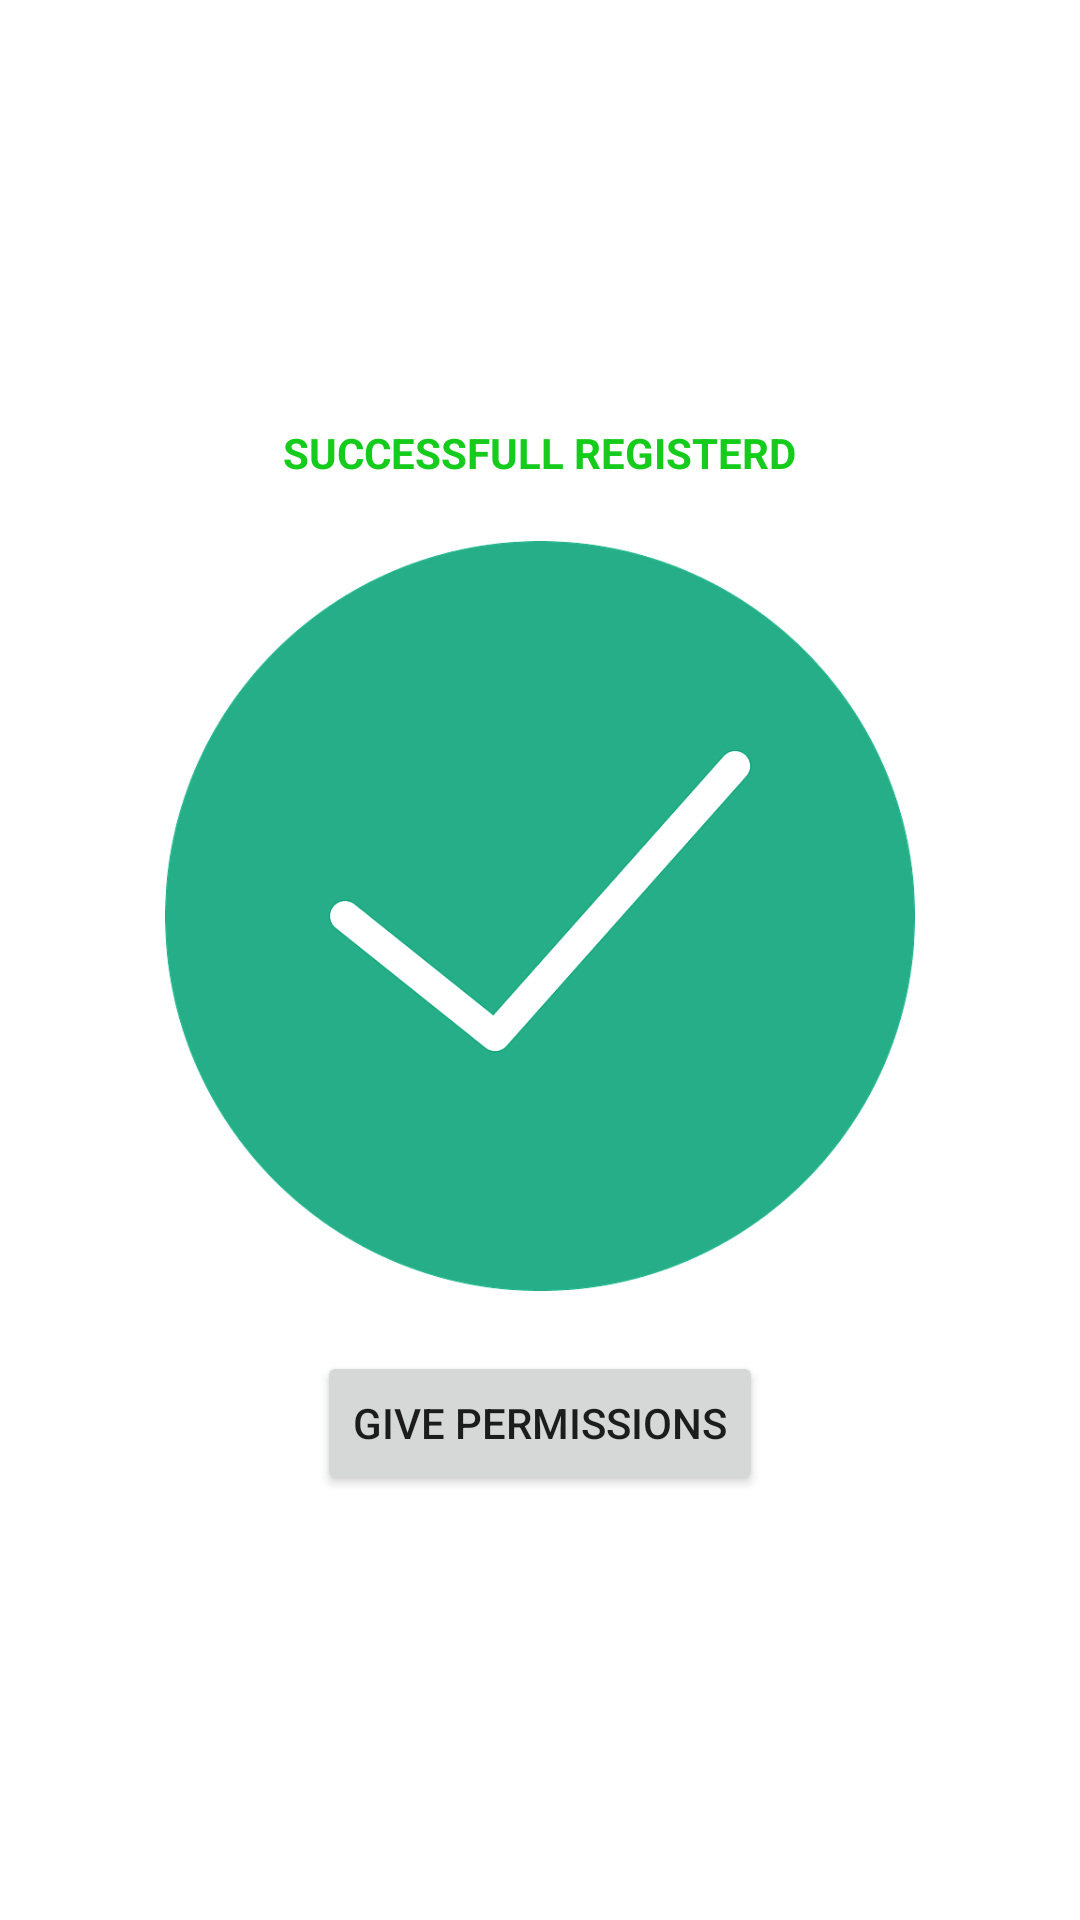

The Android layout XML behind this screen, and the referenced resources:
<!-- AndroidManifest.xml: application theme Theme.AppManagement -->
<!-- res/layout/activity_enroll_success.xml -->
<?xml version="1.0" encoding="utf-8"?>
<LinearLayout xmlns:android="http://schemas.android.com/apk/res/android"
    xmlns:app="http://schemas.android.com/apk/res-auto"
    xmlns:tools="http://schemas.android.com/tools"
    android:layout_width="match_parent"
    android:layout_height="match_parent"
    tools:context=".EnrollSuccess"
    android:orientation="vertical"
    android:layout_gravity="center"
    android:gravity="center"
    android:background="@drawable/background"
    >

    <TextView
        android:layout_width="wrap_content"
        android:layout_height="wrap_content"
        android:text="SUCCESSFULL REGISTERD"
        android:layout_marginBottom="20dp"
        android:textStyle="bold"
        android:textColor="@color/green"

        />
    <ImageView
        android:layout_width="250dp"
        android:layout_height="250dp"
        android:src="@drawable/success"
        android:layout_marginBottom="20dp"
        />
    <Button
        android:layout_width="wrap_content"
        android:layout_height="wrap_content"
        android:text="GIVE PERMISSIONS"
        android:clickable="true"
        android:onClick="toPermissions"
        />



</LinearLayout>
<!-- resources referenced by this layout -->
<resources>
  <color name="green">#15CC1C</color>
  <!-- drawable success: png bitmap (drawable, 7168 bytes) -->
  <style name="Theme.AppManagement" parent="Theme.MaterialComponents.DayNight.DarkActionBar">
          
          <item name="colorPrimary">@color/purple_500</item>
          <item name="colorPrimaryVariant">@color/purple_700</item>
          <item name="colorOnPrimary">@color/white</item>
          
          <item name="colorSecondary">@color/teal_200</item>
          <item name="colorSecondaryVariant">@color/teal_700</item>
          <item name="colorOnSecondary">@color/black</item>
          
          <item name="android:statusBarColor">?attr/colorPrimaryVariant</item>
          
      </style>
  <color name="purple_500">#FF6200EE</color>
  <color name="purple_700">#FF3700B3</color>
  <color name="white">#FFFFFFFF</color>
  <color name="teal_200">#FF03DAC5</color>
  <color name="teal_700">#FF018786</color>
  <color name="black">#FF000000</color>
</resources>
